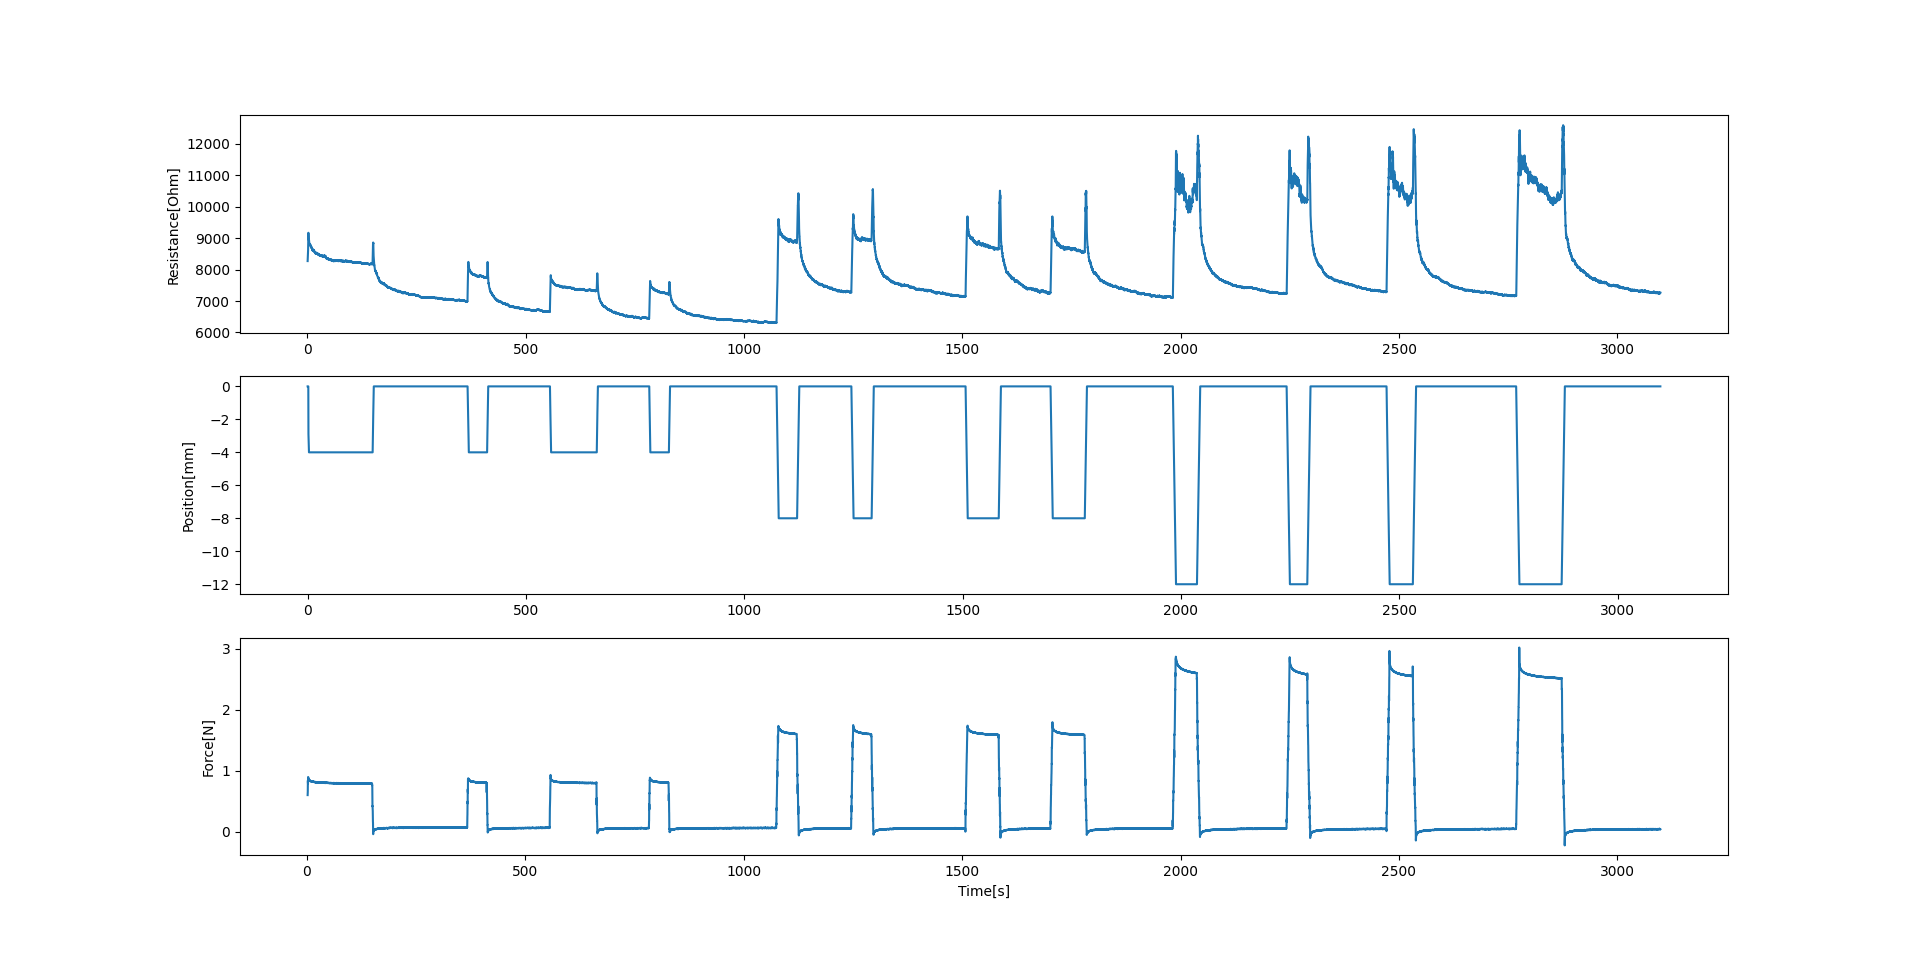

Data behind this chart, as committed beside it:
8272.842728427284, 2804.9780497804977, 0.6817817687988281, 0, 0.0029921531677246094, 0.6033730062928795, 1.5454413890838623
8519, 2871, 1.579, 0, 1.546, 0.6215, 1.613
8571, 2882, 1.651, -2.544, 1.618, 0.6358, 1.686
8613, 2898, 1.721, -2.656, 1.688, 0.6436, 1.756
8699, 2906, 1.793, -2.776, 1.76, 0.6565, 1.876
8793, 2929, 1.91, -2.892, 1.877, 0.8396, 2.045
8902, 2962, 2.084, -3.092, 2.05, 0.8415, 2.118
8962, 2981, 2.154, -3.376, 2.121, 0.8263, 2.19
8992, 2985, 2.226, -3.5, 2.193, 0.8108, 2.261
9074, 2996, 2.297, -3.62, 2.264, 0.7941, 2.378
9174, 3017, 2.416, -3.736, 2.383, 0.8983, 2.554
9078, 2997, 2.589, -3.932, 2.556, 0.8997, 2.624
9044, 2990, 2.661, -4.0, 2.628, 0.9, 2.696
9034, 2983, 2.732, -4.0, 2.698, 0.8989, 2.766
9032, 2978, 2.805, -4.0, 2.772, 0.896, 2.876
8995, 2970, 2.912, -4.0, 2.879, 0.8735, 3.069
8974, 2959, 3.106, -4.0, 3.073, 0.8754, 3.141
8972, 2956, 3.176, -4.0, 3.143, 0.876, 3.21
8963, 2953, 3.248, -4.0, 3.215, 0.8775, 3.283
8952, 2949, 3.319, -4.0, 3.286, 0.8742, 3.392
8938, 2945, 3.429, -4.0, 3.396, 0.8601, 3.623
8934, 2936, 3.658, -4.0, 3.624, 0.8585, 3.693
8930, 2933, 3.732, -4.0, 3.699, 0.8586, 3.767
8945, 2931, 3.802, -4.0, 3.769, 0.861, 3.837
8936, 2929, 3.874, -4.0, 3.841, 0.8625, 3.956
8905, 2925, 3.99, -4.0, 3.957, 0.8552, 4.126
8899, 2920, 4.164, -4.0, 4.131, 0.8543, 4.199
8896, 2919, 4.234, -4.0, 4.201, 0.8552, 4.269
8879, 2917, 4.306, -4.0, 4.273, 0.856, 4.341
8864, 2915, 4.377, -4.0, 4.344, 0.8545, 4.456
8841, 2911, 4.492, -4.0, 4.459, 0.8496, 4.639
8841, 2907, 4.675, -4.0, 4.641, 0.849, 4.709
8838, 2906, 4.747, -4.0, 4.714, 0.8499, 4.782
8832, 2904, 4.817, -4.0, 4.784, 0.8449, 4.852
8835, 2903, 4.892, -4.0, 4.859, 0.8493, 4.97
8822, 2900, 5.006, -4.0, 4.972, 0.8462, 5.141
8792, 2896, 5.181, -4.0, 5.147, 0.8466, 5.216
8803, 2895, 5.252, -4.0, 5.219, 0.8506, 5.287
8799, 2894, 5.324, -4.0, 5.291, 0.8467, 5.36
8809, 2893, 5.396, -4.0, 5.363, 0.8462, 5.47
8818, 2891, 5.506, -4.0, 5.473, 0.8393, 5.643
8821, 2888, 5.683, -4.0, 5.649, 0.8433, 5.718
8811, 2887, 5.754, -4.0, 5.721, 0.8425, 5.789
8820, 2886, 5.826, -4.0, 5.793, 0.8417, 5.861
8814, 2884, 5.896, -4.0, 5.863, 0.8414, 5.97
8817, 2883, 6.009, -4.0, 5.976, 0.841, 6.149
8796, 2880, 6.184, -4.0, 6.151, 0.8404, 6.22
8797, 2878, 6.26, -4.0, 6.227, 0.8402, 6.296
8801, 2878, 6.332, -4.0, 6.299, 0.8397, 6.367
8797, 2876, 6.404, -4.0, 6.371, 0.8416, 6.487
8801, 2875, 6.522, -4.0, 6.489, 0.8404, 6.657
8795, 2872, 6.695, -4.0, 6.662, 0.8393, 6.731
8801, 2871, 6.767, -4.0, 6.734, 0.8354, 6.802
8793, 2870, 6.84, -4.0, 6.807, 0.8391, 6.875
8793, 2869, 6.911, -4.0, 6.878, 0.8399, 6.987
8798, 2868, 7.023, -4.0, 6.99, 0.8361, 7.176
8784, 2865, 7.212, -4.0, 7.179, 0.8379, 7.246
8774, 2864, 7.283, -4.0, 7.25, 0.8377, 7.319
8771, 2863, 7.354, -4.0, 7.321, 0.8366, 7.389
8763, 2862, 7.426, -4.0, 7.393, 0.8353, 7.502
8751, 2861, 7.538, -4.0, 7.504, 0.8308, 7.681
... 28,555 more rows
